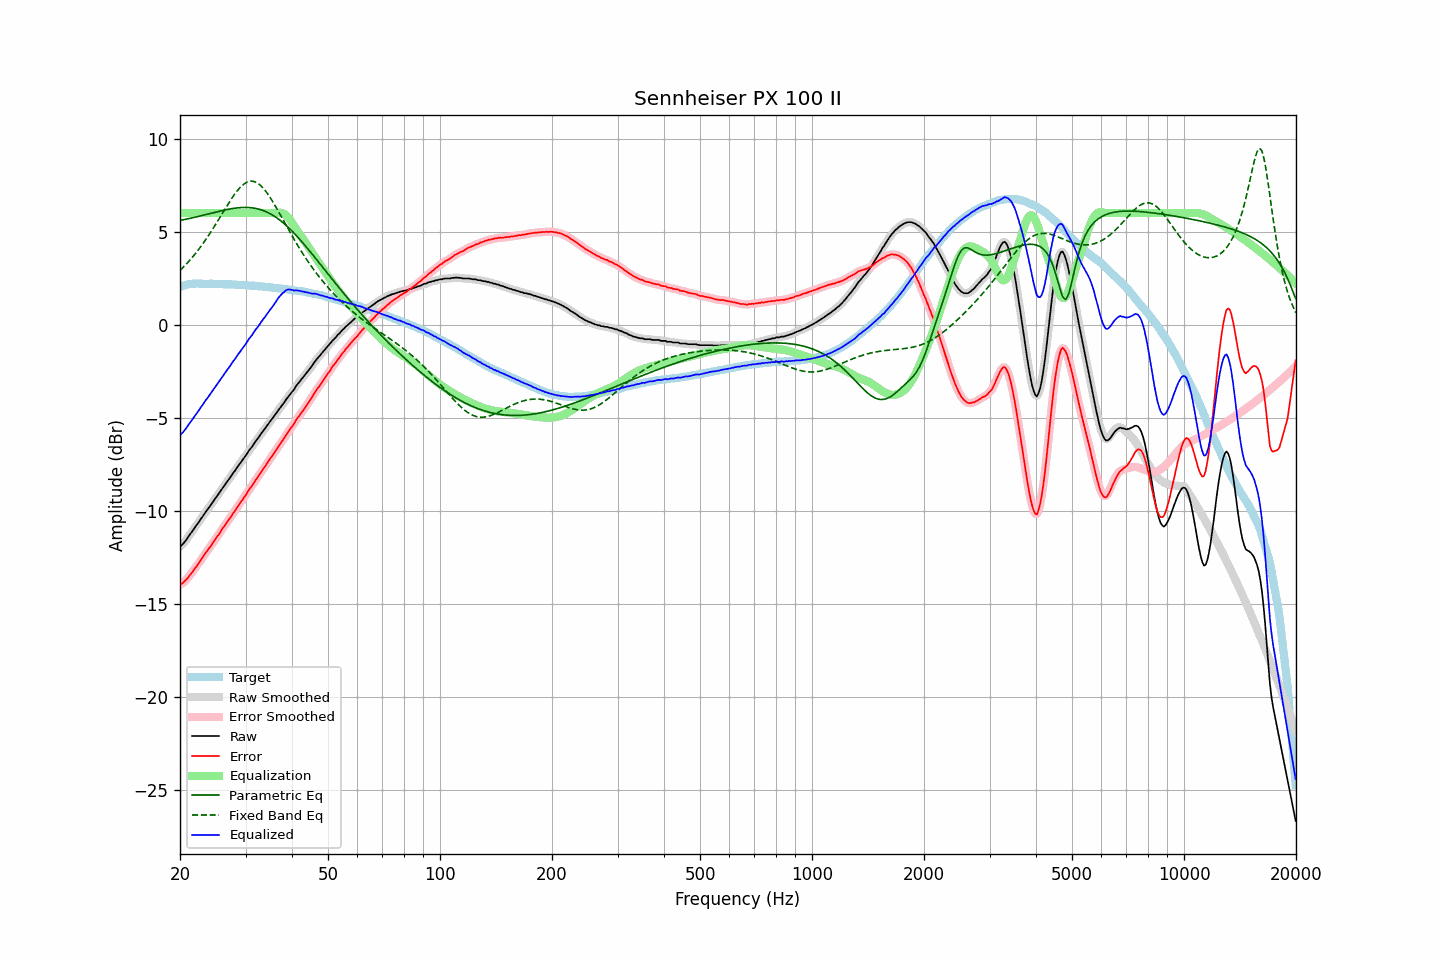

The data file committed next to this chart (first rows):
frequency, raw, error, smoothed, error_smoothed, equalization, parametric_eq, fixed_band_eq, equalized_raw, equalized_smoothed, target
20.00, -11.94, -13.97, -11.94, -13.97, 6.00, 5.60, 2.92, -5.94, -5.94, 2.04
20.20, -11.85, -13.91, -11.85, -13.92, 6.00, 5.62, 3.00, -5.85, -5.85, 2.07
20.40, -11.77, -13.86, -11.76, -13.86, 6.00, 5.64, 3.09, -5.77, -5.76, 2.10
20.61, -11.66, -13.77, -11.66, -13.78, 6.00, 5.66, 3.18, -5.66, -5.66, 2.11
20.81, -11.55, -13.69, -11.54, -13.69, 6.00, 5.67, 3.26, -5.55, -5.54, 2.14
21.02, -11.42, -13.59, -11.42, -13.59, 6.00, 5.69, 3.36, -5.42, -5.42, 2.17
21.23, -11.29, -13.47, -11.30, -13.48, 6.00, 5.71, 3.45, -5.29, -5.30, 2.18
21.44, -11.18, -13.37, -11.17, -13.36, 6.00, 5.73, 3.55, -5.18, -5.17, 2.19
21.66, -11.05, -13.25, -11.05, -13.25, 6.00, 5.75, 3.65, -5.05, -5.05, 2.20
21.87, -10.92, -13.12, -10.92, -13.13, 6.00, 5.77, 3.76, -4.92, -4.92, 2.20
22.09, -10.81, -13.02, -10.81, -13.01, 6.00, 5.79, 3.87, -4.81, -4.81, 2.21
22.31, -10.69, -12.90, -10.68, -12.89, 6.00, 5.81, 3.98, -4.69, -4.68, 2.21
22.54, -10.57, -12.78, -10.56, -12.77, 6.00, 5.83, 4.09, -4.57, -4.56, 2.21
22.76, -10.43, -12.64, -10.44, -12.64, 6.00, 5.85, 4.21, -4.43, -4.44, 2.21
22.99, -10.32, -12.52, -10.31, -12.51, 6.00, 5.87, 4.32, -4.32, -4.31, 2.20
23.22, -10.19, -12.39, -10.19, -12.38, 6.00, 5.90, 4.45, -4.19, -4.19, 2.20
23.45, -10.06, -12.25, -10.07, -12.26, 6.00, 5.92, 4.57, -4.06, -4.07, 2.20
23.69, -9.95, -12.15, -9.94, -12.14, 6.00, 5.94, 4.70, -3.95, -3.94, 2.20
23.92, -9.83, -12.02, -9.83, -12.03, 6.00, 5.96, 4.83, -3.83, -3.83, 2.20
24.16, -9.71, -11.91, -9.70, -11.90, 6.00, 5.98, 4.96, -3.71, -3.70, 2.20
24.40, -9.58, -11.78, -9.58, -11.78, 6.00, 6.00, 5.09, -3.58, -3.58, 2.20
24.65, -9.45, -11.64, -9.45, -11.65, 6.00, 6.03, 5.23, -3.45, -3.45, 2.19
24.89, -9.34, -11.53, -9.33, -11.52, 6.00, 6.05, 5.37, -3.34, -3.33, 2.19
25.14, -9.21, -11.40, -9.21, -11.40, 6.00, 6.07, 5.51, -3.21, -3.21, 2.19
25.39, -9.10, -11.29, -9.09, -11.28, 6.00, 6.09, 5.65, -3.10, -3.09, 2.19
25.65, -8.97, -11.16, -8.96, -11.15, 6.00, 6.11, 5.79, -2.97, -2.96, 2.19
25.91, -8.83, -11.01, -8.84, -11.02, 6.00, 6.13, 5.94, -2.83, -2.84, 2.18
26.16, -8.72, -10.89, -8.71, -10.89, 6.00, 6.15, 6.08, -2.72, -2.71, 2.18
26.43, -8.59, -10.77, -8.59, -10.76, 6.00, 6.17, 6.22, -2.59, -2.59, 2.18
26.69, -8.47, -10.64, -8.47, -10.65, 6.00, 6.19, 6.36, -2.47, -2.47, 2.17
26.96, -8.35, -10.52, -8.35, -10.53, 6.00, 6.20, 6.50, -2.35, -2.35, 2.17
27.23, -8.24, -10.41, -8.23, -10.40, 6.00, 6.22, 6.63, -2.24, -2.23, 2.17
27.50, -8.11, -10.28, -8.11, -10.28, 6.00, 6.23, 6.77, -2.11, -2.11, 2.17
27.77, -7.98, -10.14, -7.99, -10.15, 6.00, 6.25, 6.89, -1.98, -1.99, 2.16
28.05, -7.87, -10.02, -7.86, -10.01, 6.00, 6.26, 7.02, -1.87, -1.86, 2.16
28.33, -7.74, -9.88, -7.74, -9.89, 6.00, 6.27, 7.13, -1.74, -1.74, 2.15
28.62, -7.61, -9.75, -7.62, -9.76, 6.00, 6.28, 7.24, -1.61, -1.62, 2.14
28.90, -7.50, -9.64, -7.49, -9.63, 6.00, 6.29, 7.34, -1.50, -1.49, 2.14
29.19, -7.38, -9.51, -7.37, -9.51, 6.00, 6.30, 7.43, -1.38, -1.37, 2.13
29.48, -7.26, -9.40, -7.26, -9.39, 6.00, 6.30, 7.50, -1.26, -1.26, 2.14
29.78, -7.13, -9.26, -7.14, -9.26, 6.00, 6.30, 7.58, -1.13, -1.14, 2.13
30.08, -7.02, -9.15, -7.01, -9.13, 6.00, 6.30, 7.63, -1.02, -1.01, 2.13
30.38, -6.88, -8.99, -6.88, -9.00, 6.00, 6.30, 7.67, -0.88, -0.88, 2.11
30.68, -6.75, -8.86, -6.76, -8.87, 6.00, 6.30, 7.70, -0.75, -0.76, 2.11
30.99, -6.64, -8.74, -6.64, -8.74, 6.00, 6.29, 7.71, -0.64, -0.64, 2.10
31.30, -6.54, -8.64, -6.52, -8.62, 6.00, 6.28, 7.71, -0.54, -0.52, 2.10
31.61, -6.40, -8.49, -6.40, -8.49, 6.00, 6.27, 7.70, -0.40, -0.40, 2.10
31.93, -6.27, -8.35, -6.28, -8.36, 6.00, 6.25, 7.66, -0.27, -0.28, 2.08
32.24, -6.16, -8.23, -6.16, -8.23, 6.00, 6.23, 7.62, -0.16, -0.16, 2.07
32.57, -6.05, -8.12, -6.04, -8.11, 6.00, 6.21, 7.56, -0.05, -0.04, 2.07
32.89, -5.92, -7.98, -5.92, -7.98, 6.00, 6.19, 7.50, 0.08, 0.08, 2.07
33.22, -5.79, -7.84, -5.80, -7.85, 6.00, 6.16, 7.41, 0.21, 0.20, 2.05
33.55, -5.68, -7.73, -5.68, -7.72, 6.00, 6.13, 7.32, 0.32, 0.32, 2.05
33.89, -5.57, -7.61, -5.56, -7.60, 6.00, 6.09, 7.21, 0.43, 0.44, 2.04
34.23, -5.44, -7.47, -5.44, -7.47, 6.00, 6.05, 7.10, 0.56, 0.56, 2.03
34.57, -5.33, -7.35, -5.32, -7.34, 6.00, 6.01, 6.97, 0.67, 0.68, 2.02
34.92, -5.20, -7.21, -5.20, -7.22, 6.00, 5.97, 6.85, 0.80, 0.80, 2.01
35.27, -5.09, -7.09, -5.09, -7.09, 6.00, 5.92, 6.71, 0.91, 0.91, 2.00
35.62, -4.98, -6.97, -4.97, -6.96, 6.00, 5.87, 6.57, 1.02, 1.03, 1.99
35.97, -4.86, -6.83, -4.86, -6.84, 6.00, 5.81, 6.42, 1.15, 1.15, 1.98
... 635 more rows
